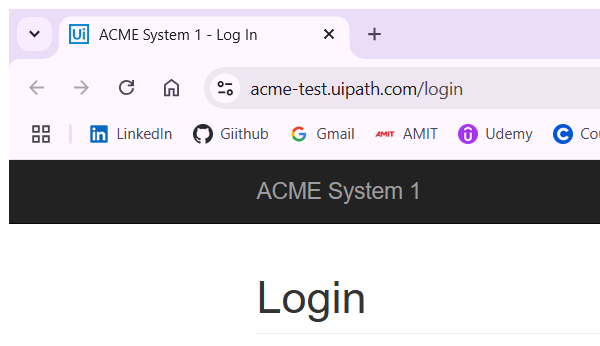
Task: ACME_LaunchApp
Workflow: ACME_Login

Step 1: Attach Browser in window 'ACME System 1 - Log In' (chrome.exe)

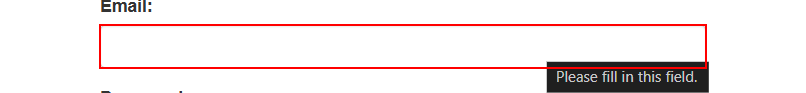
Step 2: type [in_strUserName] into the text box 'email' in window 'ACME System 1 - Log In' (chrome.exe)
